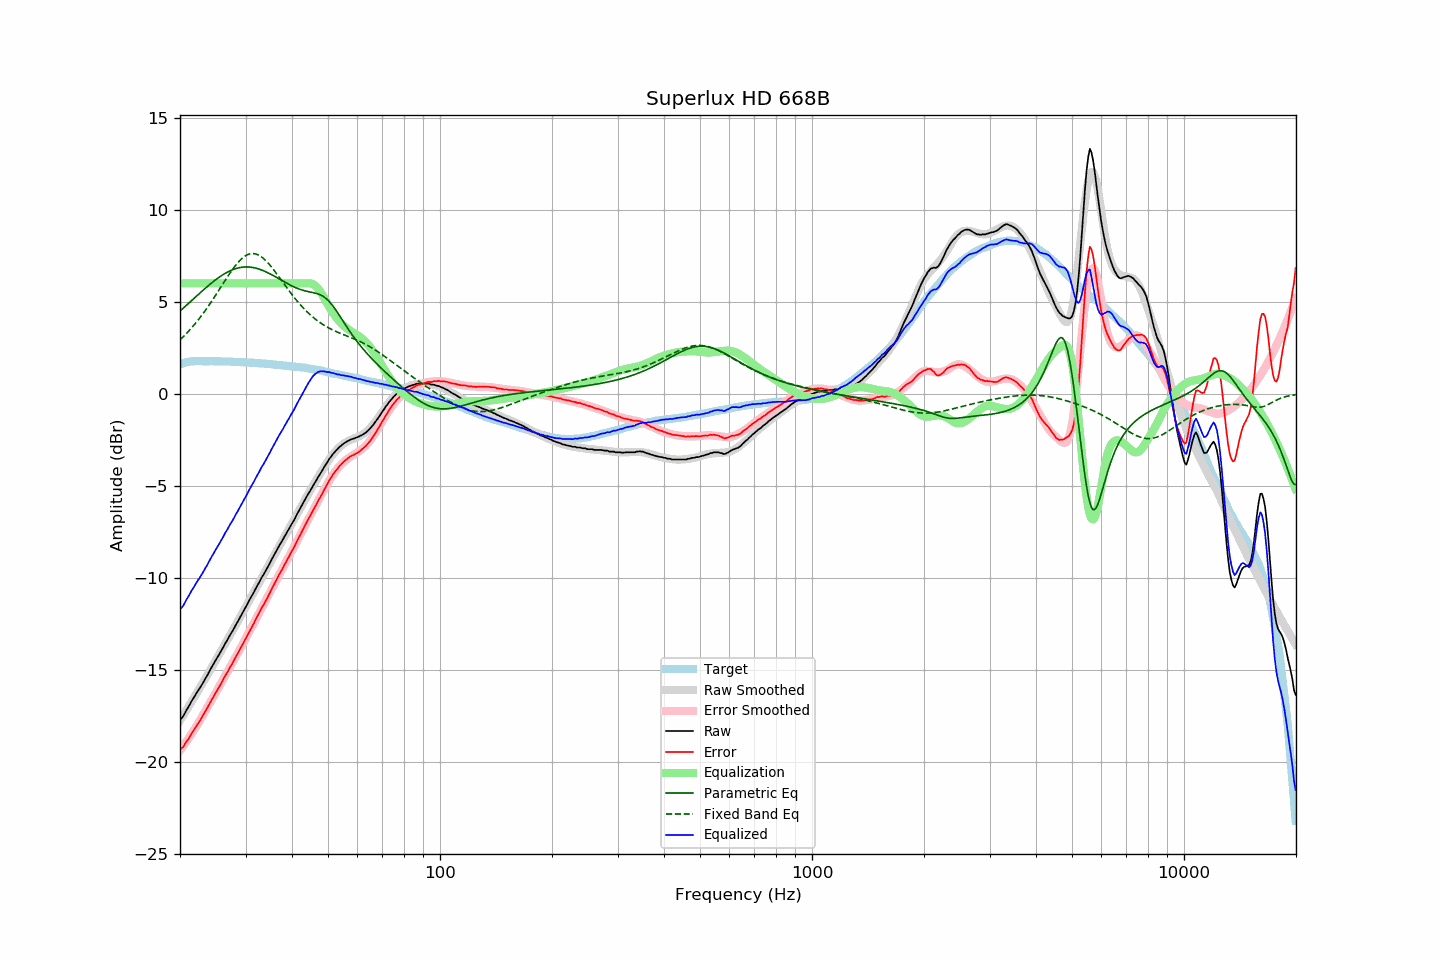

The table this chart was drawn from, first rows:
frequency, raw, error, smoothed, error_smoothed, equalization, parametric_eq, fixed_band_eq, equalized_raw, equalized_smoothed, target
20.00, -17.67, -19.28, -17.73, -19.36, 6.00, 4.50, 2.93, -11.67, -11.73, 1.60
20.20, -17.61, -19.25, -17.59, -19.24, 6.00, 4.57, 3.02, -11.61, -11.59, 1.63
20.40, -17.50, -19.17, -17.45, -19.12, 6.00, 4.65, 3.10, -11.50, -11.45, 1.66
20.61, -17.35, -19.03, -17.31, -19.00, 6.00, 4.73, 3.19, -11.35, -11.31, 1.68
20.81, -17.17, -18.89, -17.17, -18.88, 6.00, 4.81, 3.28, -11.17, -11.17, 1.71
21.02, -17.03, -18.78, -17.03, -18.75, 6.00, 4.89, 3.37, -11.03, -11.03, 1.74
21.23, -16.88, -18.64, -16.89, -18.62, 6.00, 4.97, 3.46, -10.88, -10.89, 1.75
21.44, -16.71, -18.48, -16.74, -18.49, 6.00, 5.05, 3.56, -10.71, -10.74, 1.76
21.66, -16.58, -18.35, -16.60, -18.36, 6.00, 5.13, 3.66, -10.58, -10.60, 1.77
21.87, -16.44, -18.21, -16.46, -18.22, 6.00, 5.21, 3.76, -10.44, -10.46, 1.77
22.09, -16.28, -18.06, -16.31, -18.08, 6.00, 5.29, 3.87, -10.28, -10.31, 1.78
22.31, -16.15, -17.93, -16.16, -17.94, 6.00, 5.37, 3.98, -10.15, -10.16, 1.78
22.54, -16.03, -17.81, -16.01, -17.79, 6.00, 5.44, 4.09, -10.03, -10.01, 1.78
22.76, -15.88, -17.66, -15.86, -17.64, 6.00, 5.52, 4.20, -9.88, -9.86, 1.78
22.99, -15.73, -17.50, -15.71, -17.50, 6.00, 5.60, 4.32, -9.73, -9.71, 1.77
23.22, -15.59, -17.35, -15.57, -17.35, 6.00, 5.68, 4.44, -9.59, -9.57, 1.77
23.45, -15.42, -17.19, -15.42, -17.20, 6.00, 5.75, 4.56, -9.42, -9.42, 1.77
23.69, -15.29, -17.06, -15.27, -17.05, 6.00, 5.83, 4.68, -9.29, -9.27, 1.77
23.92, -15.11, -16.88, -15.12, -16.89, 6.00, 5.90, 4.81, -9.11, -9.12, 1.77
24.16, -14.95, -16.73, -14.97, -16.74, 6.00, 5.97, 4.94, -8.95, -8.97, 1.78
24.40, -14.79, -16.57, -14.81, -16.58, 6.00, 6.05, 5.07, -8.79, -8.81, 1.78
24.65, -14.66, -16.42, -14.66, -16.43, 6.00, 6.11, 5.20, -8.66, -8.66, 1.77
24.89, -14.49, -16.26, -14.50, -16.27, 6.00, 6.18, 5.33, -8.49, -8.50, 1.77
25.14, -14.35, -16.12, -14.35, -16.11, 6.00, 6.25, 5.47, -8.35, -8.35, 1.77
25.39, -14.20, -15.97, -14.20, -15.96, 6.00, 6.31, 5.60, -8.20, -8.20, 1.77
25.65, -14.06, -15.82, -14.04, -15.81, 6.00, 6.37, 5.74, -8.06, -8.04, 1.77
25.91, -13.90, -15.65, -13.89, -15.65, 6.00, 6.43, 5.88, -7.90, -7.89, 1.75
26.16, -13.74, -15.50, -13.74, -15.50, 6.00, 6.48, 6.01, -7.74, -7.74, 1.75
26.43, -13.57, -15.32, -13.59, -15.34, 6.00, 6.54, 6.15, -7.57, -7.59, 1.75
26.69, -13.43, -15.19, -13.43, -15.19, 6.00, 6.59, 6.28, -7.43, -7.43, 1.75
26.96, -13.28, -15.03, -13.28, -15.03, 6.00, 6.63, 6.42, -7.28, -7.28, 1.75
27.23, -13.12, -14.87, -13.13, -14.87, 6.00, 6.67, 6.55, -7.12, -7.13, 1.75
27.50, -12.98, -14.73, -12.97, -14.72, 6.00, 6.71, 6.67, -6.98, -6.97, 1.75
27.77, -12.83, -14.57, -12.82, -14.56, 6.00, 6.75, 6.79, -6.83, -6.82, 1.74
28.05, -12.66, -14.40, -12.66, -14.40, 6.00, 6.78, 6.91, -6.66, -6.66, 1.74
28.33, -12.50, -14.23, -12.50, -14.24, 6.00, 6.81, 7.02, -6.50, -6.50, 1.73
28.62, -12.36, -14.08, -12.35, -14.08, 6.00, 6.83, 7.12, -6.36, -6.35, 1.73
28.90, -12.19, -13.92, -12.19, -13.92, 6.00, 6.85, 7.22, -6.19, -6.19, 1.73
29.19, -12.03, -13.75, -12.03, -13.76, 6.00, 6.87, 7.31, -6.03, -6.03, 1.72
29.48, -11.86, -13.59, -11.88, -13.59, 6.00, 6.88, 7.38, -5.86, -5.88, 1.72
29.78, -11.72, -13.43, -11.72, -13.43, 6.00, 6.89, 7.45, -5.72, -5.72, 1.71
30.08, -11.56, -13.27, -11.56, -13.26, 6.00, 6.89, 7.51, -5.56, -5.56, 1.71
30.38, -11.41, -13.11, -11.40, -13.10, 6.00, 6.89, 7.55, -5.41, -5.40, 1.70
30.68, -11.22, -12.93, -11.23, -12.93, 6.00, 6.89, 7.59, -5.22, -5.23, 1.70
30.99, -11.08, -12.77, -11.07, -12.77, 6.00, 6.88, 7.61, -5.08, -5.07, 1.69
31.30, -10.92, -12.60, -10.91, -12.60, 6.00, 6.87, 7.62, -4.92, -4.91, 1.69
31.61, -10.77, -12.45, -10.76, -12.44, 6.00, 6.85, 7.61, -4.77, -4.76, 1.69
31.93, -10.59, -12.26, -10.60, -12.27, 6.00, 6.83, 7.60, -4.59, -4.60, 1.68
32.24, -10.43, -12.10, -10.44, -12.11, 6.00, 6.81, 7.57, -4.43, -4.44, 1.66
32.57, -10.28, -11.94, -10.28, -11.95, 6.00, 6.78, 7.53, -4.28, -4.28, 1.66
32.89, -10.10, -11.76, -10.12, -11.78, 6.00, 6.75, 7.48, -4.10, -4.12, 1.66
33.22, -9.94, -11.59, -9.96, -11.61, 6.00, 6.72, 7.42, -3.94, -3.96, 1.65
33.55, -9.81, -11.46, -9.80, -11.45, 6.00, 6.68, 7.35, -3.81, -3.80, 1.65
33.89, -9.65, -11.29, -9.64, -11.28, 6.00, 6.64, 7.27, -3.65, -3.64, 1.64
34.23, -9.51, -11.14, -9.48, -11.11, 6.00, 6.60, 7.18, -3.51, -3.48, 1.64
34.57, -9.34, -10.97, -9.32, -10.95, 6.00, 6.56, 7.08, -3.34, -3.32, 1.62
34.92, -9.18, -10.79, -9.16, -10.78, 6.00, 6.52, 6.98, -3.18, -3.16, 1.61
35.27, -9.00, -10.61, -9.00, -10.61, 6.00, 6.47, 6.88, -3.00, -3.00, 1.61
35.62, -8.85, -10.44, -8.85, -10.45, 6.00, 6.42, 6.77, -2.85, -2.85, 1.60
35.97, -8.68, -10.27, -8.69, -10.28, 6.00, 6.37, 6.65, -2.68, -2.69, 1.59
... 635 more rows
